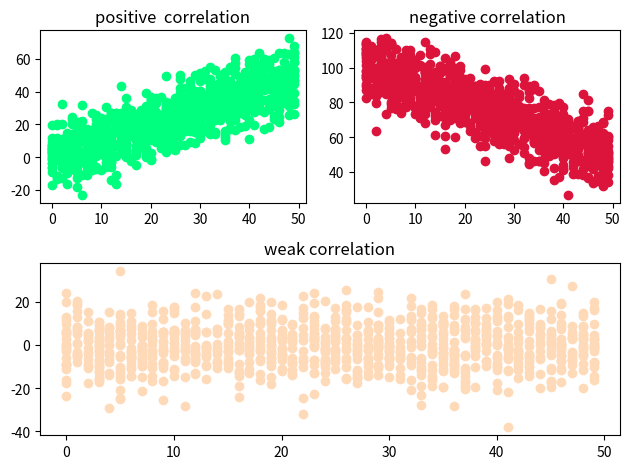

The matplotlib source for this figure:
import random, numpy as np
import matplotlib.pyplot as plt
import matplotlib.gridspec as gridspec

if __name__ == '__main__':
    np.random.seed(0)
    x = np.random.randint(0, 50, 1000)
    y = x + np.random.normal(0, 10, 1000)
    print ('highly positive:\n', np.corrcoef(x, y))
    gs = gridspec.GridSpec(2, 2)
    fig = plt.figure()
    ax1 = fig.add_subplot(gs[0, 0])
    plt.title('positive  correlation')
    plt.scatter(x, y, color='springgreen')
    y = 100 - x + np.random.normal(0, 10, 1000)
    print ('\nhighly negative:\n', np.corrcoef(x, y))
    ax2 = fig.add_subplot(gs[0, 1])
    plt.title('negative correlation')
    plt.scatter(x, y, color='crimson')
    y = np.random.normal(0, 10, 1000)
    print ('\nno/weak:\n', np.corrcoef(x, y))
    ax3 = fig.add_subplot(gs[1,:])
    plt.title('weak correlation')
    plt.scatter(x, y, color='peachpuff')
    plt.tight_layout()
    plt.show()
